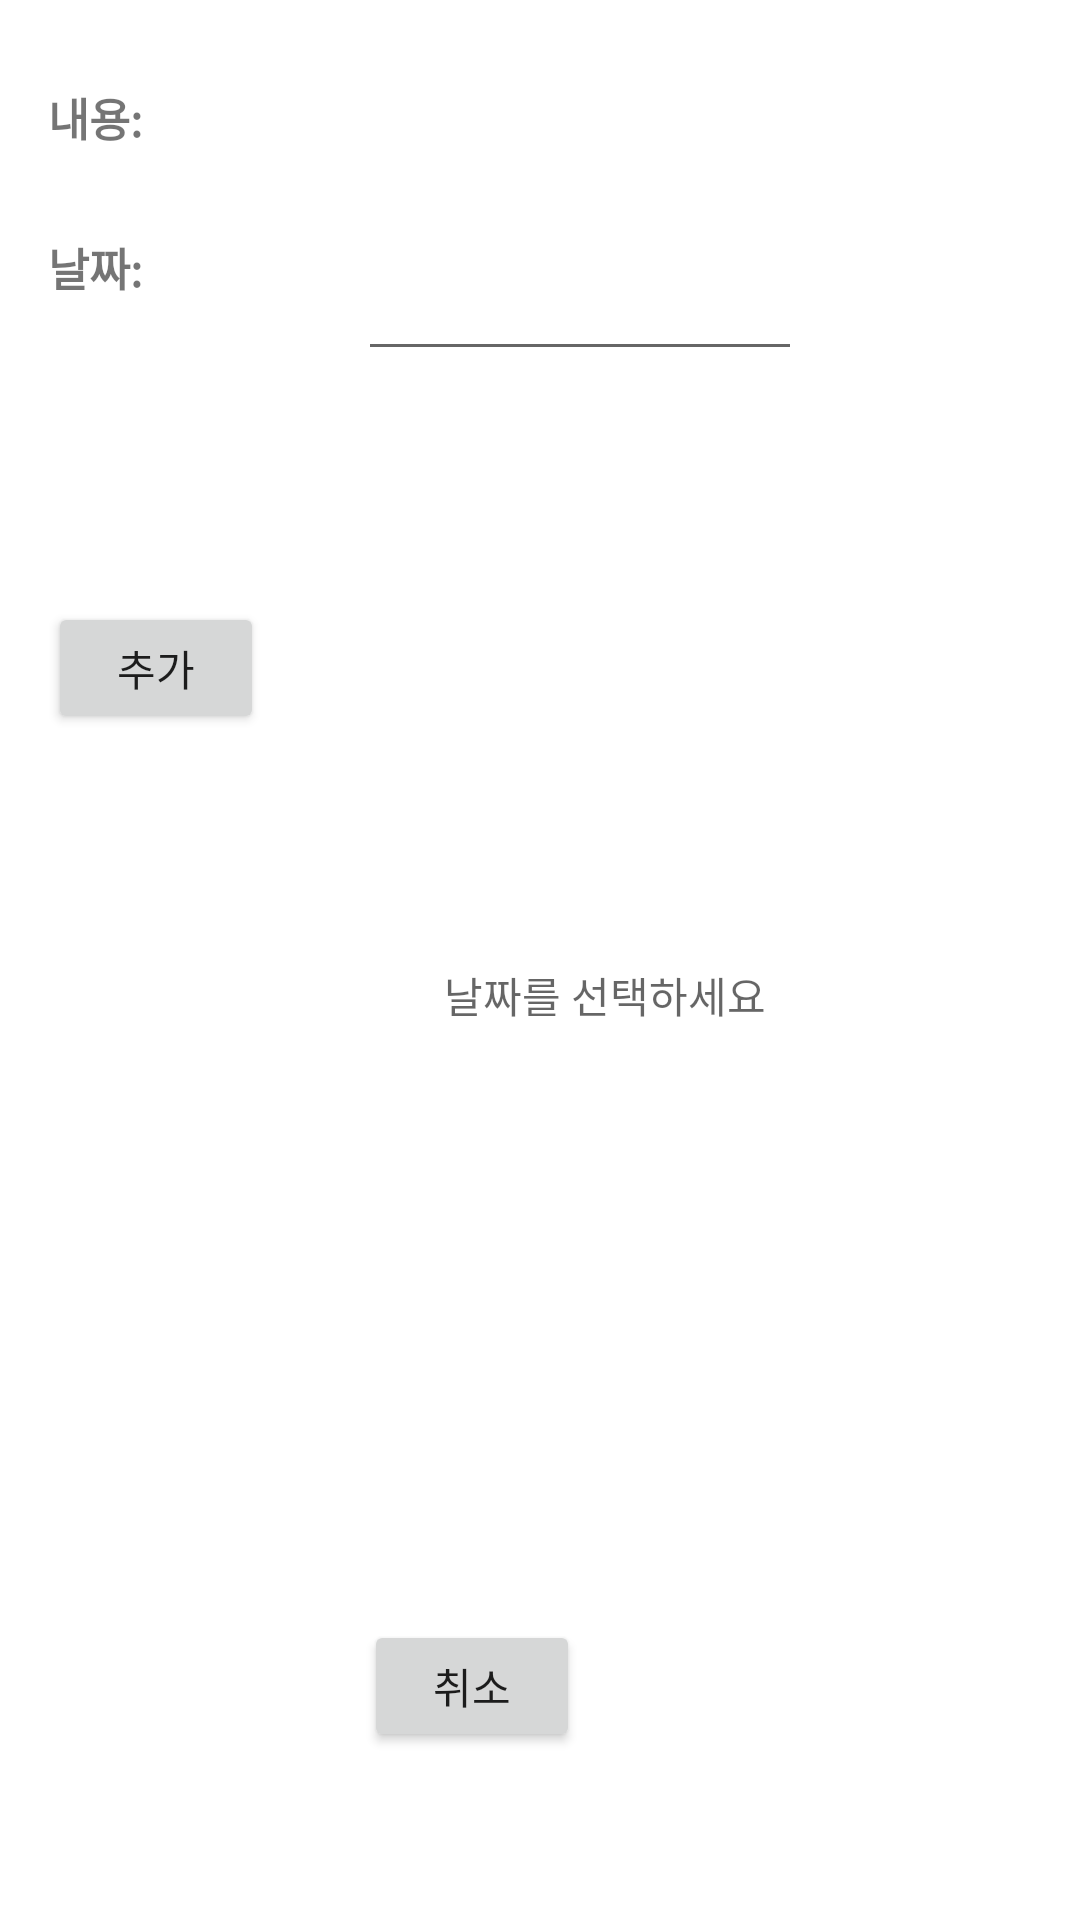

Layout XML and referenced resources for this Android screen:
<!-- AndroidManifest.xml: application theme Theme.MyApplication -->
<!-- res/layout/activity_eventadddialog.xml -->
<?xml version="1.0" encoding="utf-8"?>
<androidx.constraintlayout.widget.ConstraintLayout xmlns:android="http://schemas.android.com/apk/res/android"
    xmlns:app="http://schemas.android.com/apk/res-auto"
    xmlns:tools="http://schemas.android.com/tools"
    android:layout_width="250dp"
    android:layout_height="250dp">


    <EditText
        android:id="@+id/내용입력에딧텍스트"
        android:layout_width="148dp"
        android:layout_height="43dp"
        android:layout_marginStart="12dp"
        android:textSize="15dp"
        android:textStyle="bold"
        app:layout_constraintBottom_toBottomOf="parent"
        app:layout_constraintEnd_toEndOf="parent"
        app:layout_constraintHorizontal_bias="0.304"
        app:layout_constraintStart_toEndOf="@+id/이벤트내용"
        app:layout_constraintTop_toTopOf="parent"
        app:layout_constraintVertical_bias="0.135" />

    <TextView
        android:id="@+id/날짜"
        android:layout_width="44dp"
        android:layout_height="32dp"
        android:layout_marginStart="16dp"
        android:layout_marginTop="12dp"
        android:text="날짜:"
        android:textSize="15dp"
        android:textStyle="bold"
        app:layout_constraintStart_toStartOf="parent"
        app:layout_constraintTop_toBottomOf="@+id/이벤트내용" />

    <TextView
        android:id="@+id/이벤트내용"
        android:layout_width="51dp"
        android:layout_height="38dp"
        android:layout_marginStart="16dp"
        android:layout_marginTop="28dp"
        android:text="내용:"
        android:textSize="15dp"
        android:textStyle="bold"
        app:layout_constraintStart_toStartOf="parent"
        app:layout_constraintTop_toTopOf="parent" />

    <Button
        android:id="@+id/추가버튼"
        android:layout_width="72dp"
        android:layout_height="44dp"
        android:layout_marginStart="16dp"
        android:layout_marginTop="28dp"
        android:text="추가"
        app:layout_constraintBottom_toBottomOf="parent"
        app:layout_constraintStart_toStartOf="parent"
        app:layout_constraintTop_toBottomOf="@+id/날짜"
        app:layout_constraintVertical_bias="0.137" />

    <Button
        android:id="@+id/취소버튼"
        android:layout_width="72dp"
        android:layout_height="44dp"
        android:layout_marginStart="16dp"
        android:layout_marginTop="28dp"
        android:layout_marginBottom="56dp"
        android:text="취소"
        app:layout_constraintBottom_toBottomOf="parent"
        app:layout_constraintEnd_toEndOf="parent"
        app:layout_constraintHorizontal_bias="0.094"
        app:layout_constraintStart_toEndOf="@+id/추가버튼"

        app:layout_constraintVertical_bias="0.457" />

    <TextView
        android:id="@+id/날짜표시텍스트뷰"
        android:layout_width="144dp"
        android:layout_height="37dp"
        android:layout_marginBottom="88dp"
        android:ems="10"
        android:hint="날짜를 선택하세요"
        app:layout_constraintBottom_toBottomOf="parent"
        app:layout_constraintEnd_toEndOf="parent"
        app:layout_constraintHorizontal_bias="0.565"

        app:layout_constraintStart_toEndOf="@+id/날짜"
        app:layout_constraintTop_toTopOf="parent"
        app:layout_constraintVertical_bias="0.624" />

</androidx.constraintlayout.widget.ConstraintLayout>
<!-- resources referenced by this layout -->
<resources>
  <style name="Theme.MyApplication" parent="Theme.MaterialComponents.DayNight.DarkActionBar">
          
          <item name="colorPrimary">#B0E0E6</item>
          <item name="colorPrimaryVariant">@color/purple_700</item>
          <item name="colorOnPrimary">@color/white</item>
          <item name="colorPrimaryDark">#4682B4</item>
          
          <item name="colorSecondary">@color/teal_200</item>
          <item name="colorSecondaryVariant">@color/teal_700</item>
          <item name="colorOnSecondary">@color/black</item>
          
          <item name="android:statusBarColor" tools:targetApi="l">?attr/colorPrimaryVariant</item>
          
      </style>
  <color name="purple_700">#FF3700B3</color>
  <color name="white">#FFFFFFFF</color>
  <color name="teal_200">#FF03DAC5</color>
  <color name="teal_700">#FF018786</color>
  <color name="black">#FF000000</color>
</resources>
